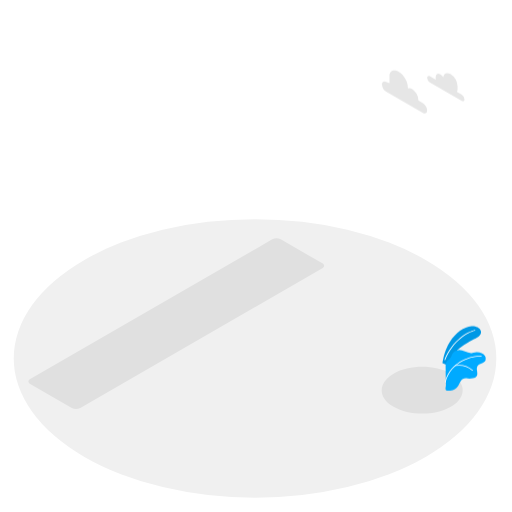
t = 0.00 s
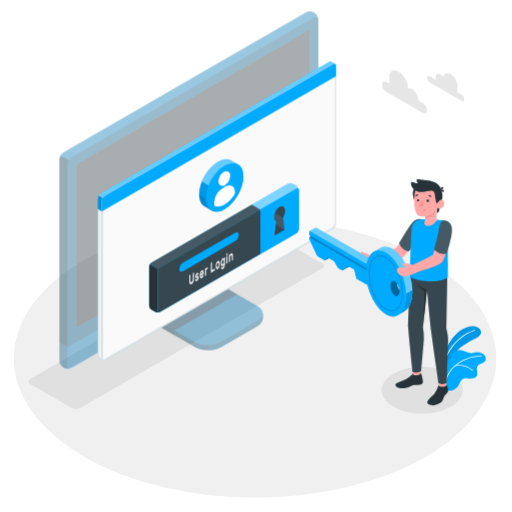
t = 1.67 s
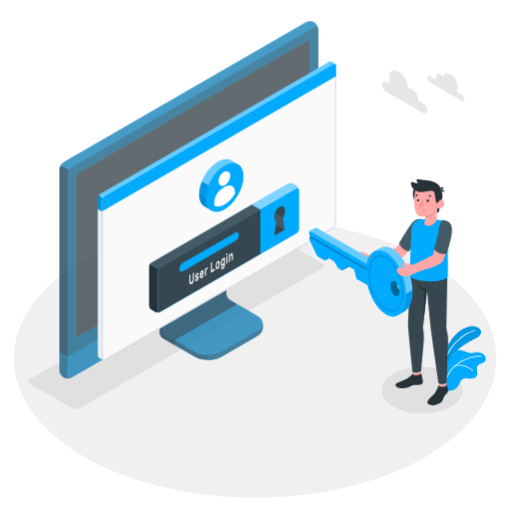
t = 3.33 s
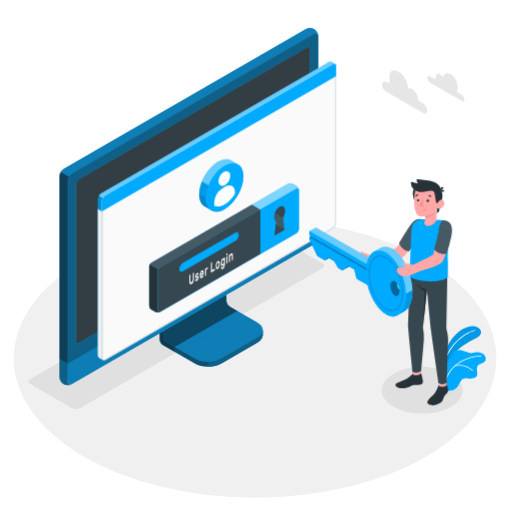
t = 5.00 s
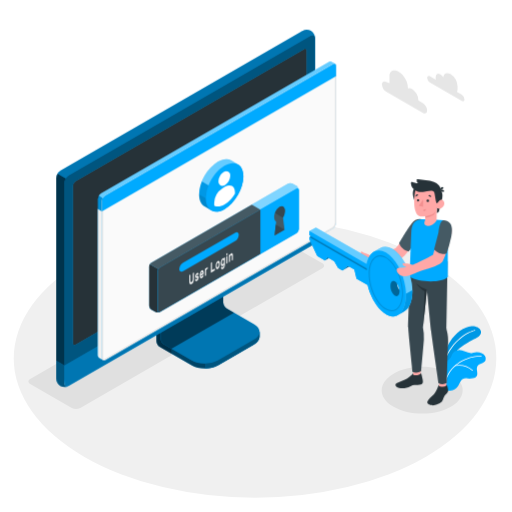
t = 6.67 s
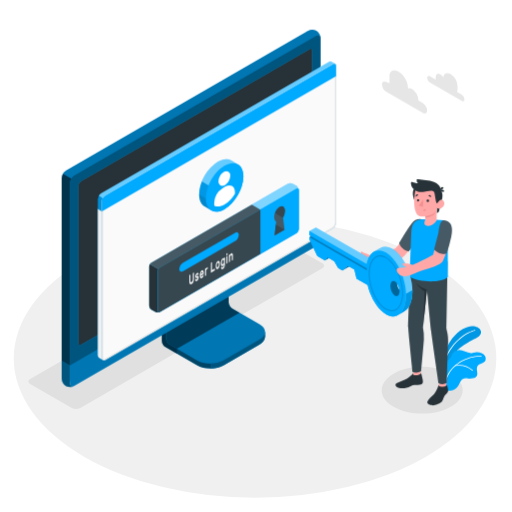
t = 8.33 s

The animated SVG that drew these frames (rendered in a browser with its animation timeline set to each time). Animation: 3 CSS @keyframes rules; frames cover the first 8.33 s, repeats indefinitely.

<svg class="animated" id="freepik_stories-login" xmlns="http://www.w3.org/2000/svg" viewBox="0 0 500 500" version="1.1" xmlns:xlink="http://www.w3.org/1999/xlink" xmlns:svgjs="http://svgjs.com/svgjs"><style>svg#freepik_stories-login:not(.animated) .animable {opacity: 0;}svg#freepik_stories-login.animated #freepik--Device--inject-303 {animation: 6.2s 1 forwards ease-out slideDown,1.5s Infinite  linear shake;animation-delay: 0s,6.2s;}svg#freepik_stories-login.animated #freepik--Window--inject-303 {animation: 1s 1 forwards cubic-bezier(.36,-0.01,.5,1.38) slideDown;animation-delay: 0s;}svg#freepik_stories-login.animated #freepik--Character--inject-303 {animation: 1s 1 forwards cubic-bezier(.36,-0.01,.5,1.38) slideLeft;animation-delay: 0s;}            @keyframes slideDown {                0% {                    opacity: 0;                    transform: translateY(-30px);                }                100% {                    opacity: 1;                    transform: translateY(0);                }            }                    @keyframes shake {                10%, 90% {                    transform: translate3d(-1px, 0, 0);                  }                  20%, 80% {                    transform: translate3d(2px, 0, 0);                  }                  30%, 50%, 70% {                    transform: translate3d(-4px, 0, 0);                  }                  40%, 60% {                    transform: translate3d(4px, 0, 0);                  }            }                    @keyframes slideLeft {                0% {                    opacity: 0;                    transform: translateX(-30px);                }                100% {                    opacity: 1;                    transform: translateX(0);                }            }        </style><g id="freepik--Floor--inject-303" class="animable" style="transform-origin: 249.05px 350.02px;"><ellipse id="freepik--floor--inject-303" cx="249.05" cy="350.02" rx="235.61" ry="136.03" style="fill: rgb(240, 240, 240); transform-origin: 249.05px 350.02px;" class="animable"></ellipse></g><g id="freepik--Shadow--inject-303" class="animable" style="transform-origin: 239.83px 318.325px;"><path id="freepik--shadow--inject-303" d="M384.36,397.22c-15.45-8.92-15.45-23.38,0-32.3s40.5-8.92,55.95,0,15.45,23.38,0,32.3S399.81,406.14,384.36,397.22Z" style="fill: rgb(224, 224, 224); transform-origin: 412.335px 381.07px;" class="animable"></path><path id="freepik--shadow--inject-303" d="M70.12,398.46,29.48,375c-2.29-1.32-2.29-3.47,0-4.79L265.87,233.73a9.17,9.17,0,0,1,8.29,0l40.65,23.46c2.29,1.32,2.29,3.47,0,4.79L78.42,398.46A9.19,9.19,0,0,1,70.12,398.46Z" style="fill: rgb(224, 224, 224); transform-origin: 172.145px 316.095px;" class="animable"></path></g><g id="freepik--Device--inject-303" class="animable animator-active" style="transform-origin: 184.405px 203.455px;"><g id="freepik--device--inject-303" class="animable" style="transform-origin: 184.405px 203.455px;"><path d="M216.2,356.64l34.94-20.2c3.6-2.08,5.4-4.8,5.4-7.53s0-4.86,0-4.86l-36.24-20.44a7.64,7.64,0,0,1-3.48-6V254.52l-61,35.26v43.07a7.7,7.7,0,0,0,3.48,6l30.84,17.76C197.32,360.8,209,360.8,216.2,356.64Z" style="fill: #00AAFF; transform-origin: 206.18px 307.138px;" id="el64gdpdahg5w" class="animable"></path><g id="eldzxqhr3d136"><g style="opacity: 0.6; transform-origin: 206.18px 307.138px;" class="animable" id="el9esbbym819"><path d="M216.2,356.64l34.94-20.2c3.6-2.08,5.4-4.8,5.4-7.53s0-4.86,0-4.86l-36.24-20.44a7.64,7.64,0,0,1-3.48-6V254.52l-61,35.26v43.07a7.7,7.7,0,0,0,3.48,6l30.84,17.76C197.32,360.8,209,360.8,216.2,356.64Z" id="elrdni2ccklag" class="animable" style="transform-origin: 206.18px 307.138px;"></path></g></g><g id="el9n8nr11ncm"><path d="M170.45,340.48v4.84l-11.18-6.45a7.67,7.67,0,0,1-3.47-6V289.78l11.62-6.71c.24,2.95.5,6,.75,9L160,296.77v33.65a7.63,7.63,0,0,0,3.48,6Z" style="opacity: 0.3; transform-origin: 163.125px 314.195px;" class="animable" id="elmkh0ge79ues"></path></g><path d="M160,330.43a7.68,7.68,0,0,0,3.48,6l26.62,15.34c7.2,4.15,18.88,4.16,26.09,0l35-20.2c7.21-4.16,7.21-10.9,0-15.06l-26.64-15.34a7.69,7.69,0,0,1-3.47-6V261.51l-61,35.26Z" style="fill: #00AAFF; transform-origin: 208.299px 308.198px;" id="elp27yuct5hp" class="animable"></path><g id="elvdkjcvk59q"><path d="M160,330.43a7.68,7.68,0,0,0,3.48,6l26.62,15.34c7.2,4.15,18.88,4.16,26.09,0l35-20.2c7.21-4.16,7.21-10.9,0-15.06l-26.64-15.34a7.69,7.69,0,0,1-3.47-6V261.51l-61,35.26Z" style="opacity: 0.3; transform-origin: 208.299px 308.198px;" class="animable" id="eleoi38hf1fgh"></path></g><g id="elhuo4facfb9l"><path d="M231.6,305.28h0l-7.09-4.09a7.69,7.69,0,0,1-3.47-6V261.51l-61,35.26v33.66a7.68,7.68,0,0,0,3.48,6l7,4Z" style="opacity: 0.5; transform-origin: 195.82px 300.97px;" class="animable" id="elv9kvicabh5"></path></g><path d="M256.55,324.06v4.86c0,2.73-1.81,5.44-5.4,7.53l-35,20.19a26.23,26.23,0,0,1-12.45,3.09v-4.84a26.23,26.23,0,0,0,12.45-3.09l35-20.21C254.74,329.52,256.55,326.79,256.55,324.06Z" style="fill: #00AAFF; transform-origin: 230.125px 341.895px;" id="el3ibjzp42reg" class="animable"></path><g id="el49svie5z8mz"><path d="M256.55,324.06v4.86c0,2.73-1.81,5.44-5.4,7.53l-35,20.19a26.23,26.23,0,0,1-12.45,3.09v-4.84a26.23,26.23,0,0,0,12.45-3.09l35-20.21C254.74,329.52,256.55,326.79,256.55,324.06Z" style="opacity: 0.5; transform-origin: 230.125px 341.895px;" class="animable" id="el1k047jctjrc"></path></g><path d="M62,372.26a9.35,9.35,0,0,0,8.43-.15l236-136.25a9.62,9.62,0,0,0,4.35-7.53V37.41A9.32,9.32,0,0,0,306.72,30a9.3,9.3,0,0,0-8.42.16L62.3,166.45A9.58,9.58,0,0,0,58,174V364.89A9.32,9.32,0,0,0,62,372.26Z" style="fill: #00AAFF; transform-origin: 184.39px 201.131px;" id="elfkgbwuf3x44" class="animable"></path><path d="M70.46,372.1l236-136.25a9.59,9.59,0,0,0,4.35-7.53V37.41c0-2.77-1.95-3.9-4.35-2.51l-236,136.25a9.61,9.61,0,0,0-4.35,7.53V369.59C66.11,372.36,68.06,373.49,70.46,372.1Z" style="fill: #00AAFF; transform-origin: 188.46px 203.5px;" id="elbziizixtj7r" class="animable"></path><g id="eldph5ll8usvo"><path d="M70.46,372.1l236-136.25a9.59,9.59,0,0,0,4.35-7.53V37.41c0-2.77-1.95-3.9-4.35-2.51l-236,136.25a9.61,9.61,0,0,0-4.35,7.53V369.59C66.11,372.36,68.06,373.49,70.46,372.1Z" style="opacity: 0.5; transform-origin: 188.46px 203.5px;" class="animable" id="elc0t2jp4gmu8"></path></g><path d="M69.82,377.06A9.34,9.34,0,0,1,62,376.9,9.32,9.32,0,0,1,58,369.51V352.13l8.15,4.72v17.38C66.1,376.76,67.71,377.91,69.82,377.06Z" style="fill: #00AAFF; transform-origin: 63.91px 364.985px;" id="el6hxdk3xp09" class="animable"></path><g id="elqgku79fomzg"><path d="M69.82,377.06A9.34,9.34,0,0,1,62,376.9,9.32,9.32,0,0,1,58,369.51V352.13l8.15,4.72v17.38C66.1,376.76,67.71,377.91,69.82,377.06Z" style="opacity: 0.5; transform-origin: 63.91px 364.985px;" class="animable" id="elhn21b2lfkyq"></path></g><path d="M66.1,356.85v17.38c0,2.77,2,3.89,4.35,2.51l236-136.25A9.62,9.62,0,0,0,310.8,233V215.54Z" style="fill: #00AAFF; transform-origin: 188.45px 296.435px;" id="el0s8n74bbkha" class="animable"></path><g id="ela1ydofw9uru"><path d="M66.11,356.81v17.42c0,2.77,2,3.89,4.35,2.51l236-136.25A9.62,9.62,0,0,0,310.8,233V215.54Z" style="opacity: 0.3; transform-origin: 188.455px 296.435px;" class="animable" id="el08thbn6ovaxx"></path></g><path d="M74.26,335V181.39a5.75,5.75,0,0,1,2.6-4.52L300,48c1.44-.83,2.61-.16,2.61,1.5V203.19a5.76,5.76,0,0,1-2.61,4.52L76.87,336.55C75.43,337.38,74.26,336.7,74.26,335Z" style="fill: #00AAFF; transform-origin: 188.435px 192.273px;" id="elid5n6jujhn" class="animable"></path><path d="M74.26,335V181.39a5.75,5.75,0,0,1,2.6-4.52L300,48c1.44-.83,2.61-.16,2.61,1.5V203.19a5.76,5.76,0,0,1-2.61,4.52L76.87,336.55C75.43,337.38,74.26,336.7,74.26,335Z" style="fill: rgb(38, 50, 56); transform-origin: 188.435px 192.273px;" id="elcqogzmugoj5" class="animable"></path><path d="M188.45,291.73a9,9,0,0,0-4.08,7.06c0,2.6,1.83,3.66,4.08,2.36a9,9,0,0,0,4.08-7.07C192.53,291.48,190.7,290.43,188.45,291.73Z" style="fill: #00AAFF; transform-origin: 188.45px 296.439px;" id="elxjy8qm0c4m" class="animable"></path><g id="elcvwtp7k043o"><path d="M67.39,174.38a9.25,9.25,0,0,0-1.29,4.29V356.85L58,352.13V174a8.9,8.9,0,0,1,1.28-4.3Z" style="opacity: 0.7; transform-origin: 62.695px 263.275px;" class="animable" id="ele2q0ws9yeac"></path></g><g id="elp74e65dd0wb"><path d="M310.76,36.69c-.31-2.24-2.12-3-4.31-1.79l-236,136.25a8.94,8.94,0,0,0-3.07,3.23l-8.16-4.71a9,9,0,0,1,3.08-3.23L298.3,30.2a9.32,9.32,0,0,1,8.43-.16A9.37,9.37,0,0,1,310.76,36.69Z" style="opacity: 0.3; transform-origin: 184.99px 101.745px;" class="animable" id="elxi9dqg5c3om"></path></g></g></g><g id="freepik--Window--inject-303" class="animable" style="transform-origin: 211.872px 205.98px;"><g id="freepik--window--inject-303" class="animable" style="transform-origin: 211.872px 205.98px;"><g id="freepik--window--inject-303" class="animable" style="transform-origin: 211.872px 205.98px;"><g id="freepik--window--inject-303" class="animable" style="transform-origin: 211.872px 205.98px;"><path d="M323.49,60.19a2.16,2.16,0,0,0-2.22.17L98.59,189a6.71,6.71,0,0,0-3,5.27V346.94a3,3,0,0,0,1.29,2.65c.49.27,3.11,1.79,3.89,2.21a1.75,1.75,0,0,0,1.76-.1L325.16,223.06a6.71,6.71,0,0,0,3-5.27V64.33a2.1,2.1,0,0,0-.94-2C326.72,62,324.05,60.52,323.49,60.19Z" style="fill: #00AAFF; transform-origin: 211.879px 205.976px;" id="elvwtxoreey2f" class="animable"></path><path d="M102.48,191.16,325.17,62.57c1.68-1,3-.18,3,1.76V217.79a6.71,6.71,0,0,1-3,5.27L102.48,351.7c-1.68,1-3-.61-3-2.55V196.43A6.73,6.73,0,0,1,102.48,191.16Z" style="fill: rgb(250, 250, 250); transform-origin: 213.825px 207.074px;" id="eldl0dfst5gcp" class="animable"></path><path d="M326.53,63.15h0c.59,0,.68.74.68,1.18V217.79a5.68,5.68,0,0,1-2.55,4.4L102,350.83a1,1,0,0,1-.5.16c-.56,0-1-.86-1-1.84V196.43A5.74,5.74,0,0,1,103,192L325.67,63.43a1.77,1.77,0,0,1,.86-.28m0-1a2.8,2.8,0,0,0-1.36.42L102.48,191.16a6.73,6.73,0,0,0-3,5.27V349.15c0,1.54.86,2.84,2,2.84a2,2,0,0,0,1-.29L325.16,223.06a6.71,6.71,0,0,0,3-5.27V64.33c0-1.38-.68-2.18-1.68-2.18Z" style="fill: rgb(224, 224, 224); transform-origin: 213.82px 207.07px;" id="eln6eii1a31l" class="animable"></path><path d="M96.82,349.59c.33.17,2.7,1.52,3.74,2.12a3.11,3.11,0,0,1-1.12-2.56V206.4l-3.9-2.28V346.94A3,3,0,0,0,96.82,349.59Z" style="fill: rgb(240, 240, 240); transform-origin: 98.0471px 277.915px;" id="elm6n89aoe44" class="animable"></path><path d="M328.21,64.3c0-1.92-1.37-2.7-3-1.73L102.48,191.16a6.73,6.73,0,0,0-3,5.27v10L328.21,74.3Z" style="fill: #00AAFF; transform-origin: 213.845px 134.291px;" id="elldoqf13bpen" class="animable"></path><g id="elnykcz22jh7"><g style="opacity: 0.4; transform-origin: 211.84px 126.687px;" class="animable" id="eluexurpfom9"><path d="M325.17,62.57,102.48,191.15a6.25,6.25,0,0,0-2.14,2.27l-3.87-2.25A6,6,0,0,1,98.59,189L321.27,60.36a2.16,2.16,0,0,1,2.22-.18c.54.34,3.07,1.77,3.72,2.12A2.2,2.2,0,0,0,325.17,62.57Z" style="fill: rgb(255, 255, 255); transform-origin: 211.84px 126.687px;" id="elovl4t1vhok" class="animable"></path></g></g><g id="eler31l9lrpj8"><path d="M95.54,204.13v-9.91a6.25,6.25,0,0,1,.93-3.05l3.88,2.24a6.08,6.08,0,0,0-.91,3v10Z" style="opacity: 0.15; transform-origin: 97.945px 198.79px;" class="animable" id="eluwyo19wg7dk"></path></g></g></g><path d="M281.25,179.42l-133.37,77a4.91,4.91,0,0,0-2.23,3.85v38.24a4.91,4.91,0,0,0,2.23,3.85l3.89,2.24a4.94,4.94,0,0,0,4.46,0l133.35-77a4.93,4.93,0,0,0,2.23-3.86l0-38.25a4.91,4.91,0,0,0-2.23-3.85l-3.9-2.24A4.91,4.91,0,0,0,281.25,179.42Z" style="fill: #00AAFF; transform-origin: 218.73px 242.007px;" id="elvn781o986r" class="animable"></path><g id="eljimwnz1q5t"><path d="M291.81,185.15c-.16-1.15-1.09-1.57-2.21-.92l-133.37,77a4.49,4.49,0,0,0-1.57,1.66l-8.35-4.82a4.57,4.57,0,0,1,1.56-1.64l133.38-77a4.91,4.91,0,0,1,4.45,0l3.9,2.24A5,5,0,0,1,291.81,185.15Z" style="fill: rgb(255, 255, 255); opacity: 0.5; transform-origin: 219.06px 220.893px;" class="animable" id="elq4w69yie7be"></path></g><path d="M155.85,304.79a5,5,0,0,1-4.07-.18l-3.9-2.24a4.93,4.93,0,0,1-2.23-3.85V260.28a4.63,4.63,0,0,1,.66-2.21l8.35,4.82a4.48,4.48,0,0,0-.66,2.19v38.25C154,304.6,154.8,305.19,155.85,304.79Z" style="fill: rgb(38, 50, 56); transform-origin: 150.75px 281.604px;" id="elrzkh4kfijk" class="animable"></path><path d="M156.23,261.23l133.37-77c1.23-.71,2.23-.14,2.23,1.28l0,38.25a4.93,4.93,0,0,1-2.23,3.86l-133.35,77c-1.23.71-2.23.13-2.23-1.29V265.09A4.93,4.93,0,0,1,156.23,261.23Z" style="fill: #00AAFF; transform-origin: 222.925px 244.424px;" id="elvozyrk8dh3f" class="animable"></path><path d="M245.89,199.84l-98,56.59a4.57,4.57,0,0,0-1.56,1.64l8.35,4.82a4.49,4.49,0,0,1,1.57-1.66l98-56.58Z" style="fill: rgb(69, 90, 100); transform-origin: 200.29px 231.365px;" id="el1w192ybrxxm" class="animable"></path><path d="M254.23,204.65l-98,56.58a4.93,4.93,0,0,0-2.23,3.86v38.23c0,1.42,1,2,2.23,1.29l98-56.58Z" style="fill: rgb(55, 71, 79); transform-origin: 204.115px 254.782px;" id="el7u3mbqi7z89" class="animable"></path><path d="M178.83,256.57l50.57-29.19c2.09-1.21,3.79-.35,3.79,1.92a8.13,8.13,0,0,1-3.8,6.3l-50.56,29.2c-2.09,1.21-3.8.35-3.8-1.92A8.16,8.16,0,0,1,178.83,256.57Z" style="fill: #00AAFF; transform-origin: 204.11px 246.09px;" id="el7esfdvdix1y" class="animable"></path><path d="M189.19,266.24a.1.1,0,0,1,.15,0,.37.37,0,0,1,.06.23v5.69a9.54,9.54,0,0,1-.14,1.64,6.35,6.35,0,0,1-.42,1.44,5.11,5.11,0,0,1-.7,1.18,3.67,3.67,0,0,1-1,.83,1.85,1.85,0,0,1-1,.3,1,1,0,0,1-.7-.37,2.25,2.25,0,0,1-.42-1,6.91,6.91,0,0,1-.13-1.47v-5.7a.72.72,0,0,1,.06-.29.36.36,0,0,1,.15-.2l.63-.37a.11.11,0,0,1,.15,0,.35.35,0,0,1,.06.23v5.62a3.79,3.79,0,0,0,.09.92,1,1,0,0,0,.24.52.45.45,0,0,0,.37.16,1,1,0,0,0,.48-.16,2.16,2.16,0,0,0,.48-.39,2.37,2.37,0,0,0,.38-.6,3.77,3.77,0,0,0,.25-.8,5.28,5.28,0,0,0,.08-1v-5.63a.73.73,0,0,1,.07-.29.36.36,0,0,1,.15-.2Z" style="fill: rgb(250, 250, 250); transform-origin: 187.145px 271.878px;" id="eljy5a1osqmfe" class="animable"></path><path d="M193.11,271.62a.36.36,0,0,0-.05-.21.22.22,0,0,0-.19-.07,1.37,1.37,0,0,0-.37,0l-.58.11a1.18,1.18,0,0,1-.57,0,.69.69,0,0,1-.36-.27,1.43,1.43,0,0,1-.19-.53,4.52,4.52,0,0,1,0-1.62,4.49,4.49,0,0,1,.32-.89,4.32,4.32,0,0,1,.5-.8,2.51,2.51,0,0,1,.68-.59,1.73,1.73,0,0,1,.69-.24.84.84,0,0,1,.51.11.83.83,0,0,1,.33.38,1.59,1.59,0,0,1,.13.59.49.49,0,0,1-.06.29.36.36,0,0,1-.15.2l-.6.35a.18.18,0,0,1-.18,0l-.13-.1a.33.33,0,0,0-.18-.07.82.82,0,0,0-.36.13,1.54,1.54,0,0,0-.41.36.87.87,0,0,0-.18.55.63.63,0,0,0,0,.23.23.23,0,0,0,.17.1,1,1,0,0,0,.33,0l.56-.1c.47-.09.79,0,1,.26a2.1,2.1,0,0,1,.29,1.23,3.51,3.51,0,0,1-.12.88,4.27,4.27,0,0,1-.34.9,3.8,3.8,0,0,1-.55.82,2.83,2.83,0,0,1-.73.61,1.63,1.63,0,0,1-.73.25.9.9,0,0,1-.53-.15.92.92,0,0,1-.34-.43,1.5,1.5,0,0,1-.12-.6.54.54,0,0,1,.06-.3.36.36,0,0,1,.15-.2l.6-.35c.08,0,.14-.05.18,0l.13.14a.3.3,0,0,0,.21.1.64.64,0,0,0,.39-.13,1.87,1.87,0,0,0,.48-.39,1.24,1.24,0,0,0,.17-.27A.6.6,0,0,0,193.11,271.62Z" style="fill: rgb(250, 250, 250); transform-origin: 192.332px 270.493px;" id="elsg8ynwbit2r" class="animable"></path><path d="M195.15,268.91a8.93,8.93,0,0,1,.13-1.55,7.46,7.46,0,0,1,.39-1.41,4.8,4.8,0,0,1,.6-1.15,2.57,2.57,0,0,1,.8-.75,1.09,1.09,0,0,1,.79-.17,1,1,0,0,1,.6.41,2.5,2.5,0,0,1,.39.9,5.58,5.58,0,0,1,.14,1.28v.62a.6.6,0,0,1-.07.3.36.36,0,0,1-.15.2l-2.6,1.51a1.56,1.56,0,0,0,.07.52.65.65,0,0,0,.2.29.42.42,0,0,0,.29.09.82.82,0,0,0,.34-.12,1.45,1.45,0,0,0,.4-.32,1.83,1.83,0,0,0,.26-.38,2.65,2.65,0,0,1,.14-.23.64.64,0,0,1,.15-.13l.62-.36a.12.12,0,0,1,.15,0,.28.28,0,0,1,.06.23,1.93,1.93,0,0,1-.12.57,4.34,4.34,0,0,1-.34.8,4.59,4.59,0,0,1-.56.82,3,3,0,0,1-.76.65,1.21,1.21,0,0,1-.8.19,1,1,0,0,1-.6-.42,2.65,2.65,0,0,1-.39-1A6.8,6.8,0,0,1,195.15,268.91Zm1.92-3.19a1.17,1.17,0,0,0-.39.34,1.92,1.92,0,0,0-.27.46,3.39,3.39,0,0,0-.17.51,3.27,3.27,0,0,0-.07.48l1.76-1a2.9,2.9,0,0,0-.06-.41.66.66,0,0,0-.14-.33.38.38,0,0,0-.26-.16A.6.6,0,0,0,197.07,265.72Z" style="fill: rgb(250, 250, 250); transform-origin: 197.07px 267.796px;" id="el6w9bkvb7p2m" class="animable"></path><path d="M202.13,262.93a1.61,1.61,0,0,0-.68.76,3.44,3.44,0,0,0-.21,1.32v3.61a.73.73,0,0,1-.06.3.36.36,0,0,1-.15.2l-.59.34a.1.1,0,0,1-.15,0,.37.37,0,0,1-.06-.23v-6.47a.8.8,0,0,1,.06-.3.41.41,0,0,1,.15-.2l.59-.34a.11.11,0,0,1,.15,0,.32.32,0,0,1,.06.22v.32a4.12,4.12,0,0,1,.44-.76,1.82,1.82,0,0,1,.6-.53l.36-.21a.1.1,0,0,1,.14,0,.37.37,0,0,1,.07.23v.91a.73.73,0,0,1-.07.3.41.41,0,0,1-.14.2Z" style="fill: rgb(250, 250, 250); transform-origin: 201.54px 265.213px;" id="elc68vj719ezi" class="animable"></path><path d="M209.59,262.45a.1.1,0,0,1,.15,0,.37.37,0,0,1,.06.23v1a.8.8,0,0,1-.06.3.52.52,0,0,1-.15.19l-3.42,2a.11.11,0,0,1-.15,0,.34.34,0,0,1-.06-.22v-9a.8.8,0,0,1,.06-.3.38.38,0,0,1,.15-.19l.63-.37a.11.11,0,0,1,.15,0,.34.34,0,0,1,.06.22v7.61Z" style="fill: rgb(250, 250, 250); transform-origin: 207.88px 261.13px;" id="elwbc06ghgnul" class="animable"></path><path d="M212.66,255.05a1.2,1.2,0,0,1,.77-.21.92.92,0,0,1,.61.3,1.92,1.92,0,0,1,.4.74,4.28,4.28,0,0,1,.18,1.09c0,.08,0,.19,0,.32v.77c0,.12,0,.23,0,.32a7,7,0,0,1-.18,1.29,6.26,6.26,0,0,1-.4,1.2,4.46,4.46,0,0,1-.61,1,2.76,2.76,0,0,1-.77.69,1.31,1.31,0,0,1-.78.21.91.91,0,0,1-.6-.3,1.7,1.7,0,0,1-.4-.73,4.28,4.28,0,0,1-.18-1.09c0-.08,0-.18,0-.31v-.77c0-.13,0-.24,0-.32a6.35,6.35,0,0,1,.17-1.3,6.62,6.62,0,0,1,.41-1.21,4.83,4.83,0,0,1,.6-1A2.66,2.66,0,0,1,212.66,255.05Zm.94,2.58a2,2,0,0,0-.11-.65.62.62,0,0,0-.22-.32.43.43,0,0,0-.29-.07.87.87,0,0,0-.32.13,1.41,1.41,0,0,0-.32.24,1.79,1.79,0,0,0-.29.4,2.19,2.19,0,0,0-.22.58,4,4,0,0,0-.12.78c0,.08,0,.17,0,.28v.71c0,.11,0,.2,0,.26a2.36,2.36,0,0,0,.12.65.61.61,0,0,0,.22.32.37.37,0,0,0,.29.06.9.9,0,0,0,.32-.12,1.67,1.67,0,0,0,.32-.24,2.17,2.17,0,0,0,.29-.4,2.6,2.6,0,0,0,.22-.58,3.57,3.57,0,0,0,.11-.78,2.18,2.18,0,0,0,0-.28v-.7A2.1,2.1,0,0,0,213.6,257.63Z" style="fill: rgb(250, 250, 250); transform-origin: 212.66px 258.804px;" id="elmkfudqpnke" class="animable"></path><path d="M217.68,260.9a1.42,1.42,0,0,0,.34-.29,2.45,2.45,0,0,0,.31-.46,3.08,3.08,0,0,0,.23-.63,3,3,0,0,0,.09-.75v-.51c0,.1-.1.22-.17.36a3,3,0,0,1-.24.42,4,4,0,0,1-.34.4,1.76,1.76,0,0,1-.43.33.92.92,0,0,1-.71.14,1,1,0,0,1-.54-.41,2.72,2.72,0,0,1-.35-.84,5.75,5.75,0,0,1-.14-1.15c0-.13,0-.29,0-.48s0-.35,0-.49a8.45,8.45,0,0,1,.14-1.31,7.89,7.89,0,0,1,.35-1.25,5,5,0,0,1,.54-1,2.28,2.28,0,0,1,.71-.68,1.41,1.41,0,0,1,.43-.17.93.93,0,0,1,.34,0,.62.62,0,0,1,.24.13.91.91,0,0,1,.17.17v-.32a.8.8,0,0,1,.06-.3.38.38,0,0,1,.15-.19l.59-.35a.11.11,0,0,1,.15,0,.37.37,0,0,1,.07.23V258a6.86,6.86,0,0,1-.53,2.84,3.63,3.63,0,0,1-1.46,1.7,1.54,1.54,0,0,1-.74.23,1,1,0,0,1-.59-.15,1.35,1.35,0,0,1-.4-.48,2,2,0,0,1-.16-.72.54.54,0,0,1,.06-.3.36.36,0,0,1,.15-.2l.53-.3a.13.13,0,0,1,.19,0,1,1,0,0,1,.13.17.47.47,0,0,0,.28.22C217.25,261.1,217.43,261,217.68,260.9Zm-.94-4.85q0,.4,0,.78a1.7,1.7,0,0,0,.32,1.12.49.49,0,0,0,.64,0,1.72,1.72,0,0,0,.65-.78,3.62,3.62,0,0,0,.3-1.32c0-.15,0-.33,0-.54s0-.39,0-.52a1.53,1.53,0,0,0-.3-1,.48.48,0,0,0-.65,0,1.73,1.73,0,0,0-.64.77A3.83,3.83,0,0,0,216.74,256.05Z" style="fill: rgb(250, 250, 250); transform-origin: 217.701px 257.006px;" id="ely8zs8t6mhmj" class="animable"></path><path d="M222,247.17a.11.11,0,0,1,.14,0,.32.32,0,0,1,.07.23v1.09a.66.66,0,0,1-.07.3.43.43,0,0,1-.14.19l-.67.39a.1.1,0,0,1-.15,0,.29.29,0,0,1-.07-.22v-1.09a.66.66,0,0,1,.07-.3.38.38,0,0,1,.15-.19Zm.17,9.39a.72.72,0,0,1-.06.29.49.49,0,0,1-.15.2l-.6.34a.09.09,0,0,1-.14,0,.32.32,0,0,1-.07-.23v-6.47a.66.66,0,0,1,.07-.3.47.47,0,0,1,.14-.2l.6-.34a.11.11,0,0,1,.15,0,.34.34,0,0,1,.06.22Z" style="fill: rgb(250, 250, 250); transform-origin: 221.66px 252.284px;" id="elqb0kv1i77h" class="animable"></path><path d="M227.43,253.51a.8.8,0,0,1-.06.3.38.38,0,0,1-.15.19l-.6.35a.1.1,0,0,1-.14,0,.32.32,0,0,1-.07-.23v-3.52a2.45,2.45,0,0,0-.22-1.21c-.14-.25-.36-.29-.67-.11a1.64,1.64,0,0,0-.65.87,4.2,4.2,0,0,0-.24,1.47v3.53a.8.8,0,0,1-.06.3.36.36,0,0,1-.15.2l-.59.34a.1.1,0,0,1-.15,0,.32.32,0,0,1-.06-.22v-6.47a.73.73,0,0,1,.06-.3.36.36,0,0,1,.15-.2l.59-.34a.1.1,0,0,1,.15,0,.37.37,0,0,1,.06.23V249a5.15,5.15,0,0,1,.48-.87,1.88,1.88,0,0,1,.65-.61,1.09,1.09,0,0,1,.79-.2.81.81,0,0,1,.52.41,2.54,2.54,0,0,1,.28.87,9,9,0,0,1,.08,1.2Z" style="fill: rgb(250, 250, 250); transform-origin: 225.524px 251.667px;" id="eloxphlm7m3ys" class="animable"></path><path d="M277.87,224.4,268.16,230l1.51-13.62c-1.17-.62-1.91-2.13-1.91-4.3,0-3.87,2.36-8.36,5.26-10s5.25.1,5.25,4a13.26,13.26,0,0,1-1.9,6.5Z" style="fill: rgb(69, 90, 100); transform-origin: 273.015px 215.732px;" id="el095il6s26fb9" class="animable"></path><polygon points="277.88 224.4 269.33 219.47 268.16 230.01 277.88 224.4" style="fill: rgb(55, 71, 79); transform-origin: 273.02px 224.74px;" id="elwx0z9b7iud" class="animable"></polygon><path d="M273,202.05a11.45,11.45,0,0,0-4.48,5.95l7.83,4.52h0a13.26,13.26,0,0,0,1.9-6.5C278.27,202.15,275.92,200.38,273,202.05Z" style="fill: rgb(55, 71, 79); transform-origin: 273.385px 206.971px;" id="elldd6wgo2r4p" class="animable"></path><path d="M225.8,156.7c-3.33-1.92-7.92-1.65-13,1.28-10.14,5.86-18.36,20.09-18.36,31.8,0,5.88,2.08,10,5.42,11.9l6.47,3.76c3.32,1.92,7.91,1.64,13-1.29,10.14-5.85,18.36-20.09,18.36-31.8,0-5.85-2.06-10-5.38-11.87" style="fill: #00AAFF; transform-origin: 216.065px 181.068px;" id="elbtcve1dpoqt" class="animable"></path><path d="M219.32,161.75c-10.14,5.86-18.36,20.1-18.36,31.8s8.22,16.46,18.36,10.6,18.37-20.09,18.36-31.8S229.45,155.9,219.32,161.75Z" style="fill: #00AAFF; transform-origin: 219.32px 182.951px;" id="elu6bwjc30vs7" class="animable"></path><path d="M229.45,187.73v1.34a29.53,29.53,0,0,1-10.13,10.62c-3.95,2.27-7.52,2.52-10.14,1.07V198a18,18,0,0,1,8.26-14.31l2.67-1.54c2.36-1.36,4.66-1.54,6.46-.49S229.45,184.92,229.45,187.73Z" style="fill: #00AAFF; transform-origin: 219.315px 191.324px;" id="el4o7lt1xxo94" class="animable"></path><g id="el0wxbx0jz35hl"><path d="M225.8,156.7l6.5,3.78c-3.32-1.93-7.91-1.66-13,1.27-6.64,3.84-12.46,11.27-15.68,19.23l-6.51-3.77c3.23-8,9-15.39,15.68-19.23C217.89,155.06,222.48,154.78,225.8,156.7Z" style="fill: rgb(255, 255, 255); opacity: 0.4; transform-origin: 214.705px 168.229px;" class="animable" id="elq8kyhpcvcw"></path></g><g id="elynifhjwg4lb"><path d="M206.1,205.29l-6.23-3.61c-3.34-1.9-5.42-6-5.42-11.9l6.51,3.78C201,199.26,202.92,203.32,206.1,205.29Z" style="opacity: 0.2; transform-origin: 200.275px 197.535px;" class="animable" id="elcafh6euz3i"></path></g><g id="elk68xodsm2s"><path d="M197.13,177.21l6.51,3.77A34.11,34.11,0,0,0,201,193.55h0l-6.51-3.78A34.23,34.23,0,0,1,197.13,177.21Z" style="opacity: 0.1; transform-origin: 199.065px 185.38px;" class="animable" id="elftbpx7f8br"></path></g><path d="M217,181.52a3.49,3.49,0,0,1-1.77-.46,4.33,4.33,0,0,1-1.91-4,11.42,11.42,0,0,1,5.24-9.08h0a3.92,3.92,0,0,1,6.32,3.66,11.44,11.44,0,0,1-5.24,9.08A5.29,5.29,0,0,1,217,181.52Z" style="fill: rgb(255, 255, 255); transform-origin: 219.114px 174.322px;" id="elhs54iq0xqiv" class="animable"></path><path d="M226.57,181.65c-1.8-1.05-4.1-.87-6.46.49l-2.67,1.54A18,18,0,0,0,209.18,198v2.77c2.62,1.45,6.19,1.2,10.14-1.07a29.53,29.53,0,0,0,10.13-10.62v-1.34C229.45,184.92,228.41,182.71,226.57,181.65Z" style="fill: rgb(255, 255, 255); transform-origin: 219.315px 191.324px;" id="elfagwk61qphc" class="animable"></path></g></g><g id="freepik--Plants--inject-303" class="animable" style="transform-origin: 453.289px 350.05px;"><g id="freepik--plants--inject-303" class="animable" style="transform-origin: 453.289px 350.05px;"><path d="M432.15,354.65s1.33-11.68,7.14-20.75,13.79-14.72,21.24-15.31,13.47,6.27,5.5,11-22.13,9.51-28.65,27.11Z" style="fill: #00AAFF; transform-origin: 450.976px 337.627px;" id="el61gjplasvhp" class="animable"></path><g id="elu97q1s31c9n"><path d="M432.15,354.65s1.33-11.68,7.14-20.75,13.79-14.72,21.24-15.31,13.47,6.27,5.5,11-22.13,9.51-28.65,27.11Z" style="opacity: 0.1; transform-origin: 450.976px 337.627px;" class="animable" id="elva9ca3a4zn"></path></g><path d="M434.34,351.61l-.08,0a.4.4,0,0,1-.22-.52c7.86-19.35,22.82-27.44,29.64-29a.4.4,0,0,1,.18.78c-6.68,1.54-21.35,9.48-29.08,28.53A.39.39,0,0,1,434.34,351.61Z" style="fill: rgb(255, 255, 255); transform-origin: 449.091px 336.85px;" id="elxnt8jyxm99p" class="animable"></path><path d="M474.12,351.84c-.67,1.52-2.33,2.32-3.87,2.94s-3.22,1.29-4.06,2.73c-1.68,2.9,1.08,7-.72,9.81a5.24,5.24,0,0,1-3.56,2.06c-1.15.21-2.32.21-3.48.31a12.82,12.82,0,0,1-1.66-.13,7.57,7.57,0,0,0-4.81.51c-2.31,1.3-3,4.21-4.42,6.46a11,11,0,0,1-7.77,4.88c-1,.13-3,.32-4-.27a1.18,1.18,0,0,1-.22-.14l0,0c-.15-.16-.33-.37-.41-.48a.16.16,0,0,1,0-.07c-.41-1.51.26-3.07.29-4.63v-.28c-.07-1.81-.12-3.61-.16-5.41q-.13-5-.1-10c0-2.16-.24-4.52.68-6.55,1-2.24,3.52-2.29,4.47-4.48.38-.88.58-1.81.95-2.7a7.73,7.73,0,0,1,6.58-4.59c4.39-.22,8.32,3.33,12.71,3,1.13-.09,2.24-.44,3.36-.64,3.55-.67,7.66.34,9.66,3.35A4.61,4.61,0,0,1,474.12,351.84Z" style="fill: #00AAFF; transform-origin: 454.718px 361.673px;" id="el3d50pkbn6r3" class="animable"></path><path d="M434.7,373.52h0a.38.38,0,0,1-.26-.46c6.06-22.74,30-26,35.63-25.62a.37.37,0,0,1,.35.4.38.38,0,0,1-.4.34c-5.49-.39-28.93,2.82-34.86,25.08A.38.38,0,0,1,434.7,373.52Z" style="fill: rgb(255, 255, 255); transform-origin: 452.425px 360.472px;" id="el3opwkrpzort" class="animable"></path><path d="M461.33,362a.35.35,0,0,1-.2-.1,19.9,19.9,0,0,0-16.31-4.59.39.39,0,0,1-.42-.32.38.38,0,0,1,.31-.43,20.71,20.71,0,0,1,17,4.81.37.37,0,0,1,0,.53A.34.34,0,0,1,461.33,362Z" style="fill: rgb(255, 255, 255); transform-origin: 453.109px 359.15px;" id="elakl869o0g9" class="animable"></path></g></g><g id="freepik--Clouds--inject-303" class="animable" style="transform-origin: 413.28px 89.7599px;"><g id="freepik--clouds--inject-303" class="animable" style="transform-origin: 413.28px 89.7599px;"><path d="M377.12,80l3.18,1.22v-7c0-5.56,4.43-6.89,9.24-4.11h0c4.82,2.78,8.72,9.53,8.72,15.09v1a4.65,4.65,0,0,1,4,.62h0a13.86,13.86,0,0,1,6.27,10.87v.46l4.44,2.56a9.14,9.14,0,0,1,4.13,7.15c0,2.64-1.85,3.71-4.13,2.39L377.12,89.54A9.09,9.09,0,0,1,373,82.39C373,79.76,374.83,78.69,377.12,80Z" style="fill: rgb(230, 230, 230); transform-origin: 395.05px 89.7599px;" id="elpo2uxmizckh" class="animable"></path><path d="M419.71,74.46l5.77,3.33a6.47,6.47,0,0,1-.05-.76V75.36c0-3,2.08-4.18,4.66-2.69a9,9,0,0,1,2.78,2.67c.42-3.74,3.36-5.13,6.92-3.08a15.45,15.45,0,0,1,7,12.09v2.5a6.59,6.59,0,0,1-.59,2.9L451,92.51A5.74,5.74,0,0,1,453.56,97c0,1.65-1.16,2.32-2.59,1.5l-31.26-18A5.72,5.72,0,0,1,417.12,76C417.12,74.31,418.28,73.64,419.71,74.46Z" style="fill: rgb(230, 230, 230); transform-origin: 435.34px 85.0813px;" id="elg3qn4u41mn" class="animable"></path></g></g><g id="freepik--Character--inject-303" class="animable" style="transform-origin: 371.816px 285.449px;"><g id="freepik--character--inject-303" class="animable" style="transform-origin: 371.816px 285.449px;"><path d="M397.37,226.23c-4.2,7.1-8.24,13.27-11.08,16.23-5.39,2.5-18.05,6.36-23,7a3.65,3.65,0,0,1-2.48-.58c-1.95-1.28-3.46-1.49-5.51-2.2-1.61-.55-2.29-1.32-2.59-1a1.83,1.83,0,0,0,.17,2.55,13.52,13.52,0,0,0,2.54,1.9,15,15,0,0,1-6.7.12c-4.29-1.13-6.31.93-3.41,5.59,1,1.66,5.12,4.33,13.4,3.61a75,75,0,0,0,8.81-1c7.94-1.7,16.77-3.34,22.2-5a14,14,0,0,0,5.28-3.66c9.13-10.41,12.16-17.83,16.16-24.57l-.34-11C404.34,214,400.88,220.29,397.37,226.23Z" style="fill: rgb(255, 168, 167); transform-origin: 377.555px 236.892px;" id="eld1um42gpmee" class="animable"></path><path d="M411.93,214a10.41,10.41,0,0,0-9.9,4.23c-4.44,5.69-12.3,19.35-12.3,19.35s2.57,6.85,9.51,8l11.15-15.06S415.67,220.06,411.93,214Z" style="fill: rgb(69, 90, 100); transform-origin: 401.5px 229.739px;" id="el7pk2xlmxttr" class="animable"></path><rect x="428.77" y="367.54" width="7.27" height="12.96" style="fill: rgb(255, 168, 167); transform-origin: 432.405px 374.02px;" id="el6dn1brlcsv3" class="animable"></rect><polygon points="410.84 366.85 403.58 367.11 403.21 353.39 410.84 353.13 410.84 366.85" style="fill: rgb(255, 168, 167); transform-origin: 407.025px 360.12px;" id="ellhbf2yn1pcg" class="animable"></polygon><path d="M437.06,255.35c0,7.22-1.06,65.39-1.06,65.39.16,2.08,2,5.92,1.63,13.91-.55,10.85-1.28,39.37-1.28,39.37a9.24,9.24,0,0,1-8.09.16s-5.9-40-7.2-50.71C419.92,314.08,417,283,417,283l-3.93,36.74a45.23,45.23,0,0,1,.9,12c-.34,5-2.68,30.88-2.68,30.88a9.61,9.61,0,0,1-8.39.67s-4.14-39-4.22-43.58c-.1-5.2,2.42-64.42,2.42-64.42Z" style="fill: rgb(55, 71, 79); transform-origin: 418.178px 315.162px;" id="el4enmn957gkr" class="animable"></path><path d="M428.77,376.76v-1.08c-.7.31-2.31,6.73-5.2,9.47-2.29,2.18-5.41,4.69-6.21,7.12s4.35,3.92,6.5,3.53c2.48-.46,6.8-2.29,7.88-4s1.59-4.19,2.47-5.43,2.91-2.62,3.38-4.06a9.62,9.62,0,0,0-.41-4c-.34-1.34-.7-2.81-1.14-2.68v.82a5.64,5.64,0,0,1-3.64,1.28C431.34,377.82,428.76,377.6,428.77,376.76Z" style="fill: rgb(38, 50, 56); transform-origin: 427.461px 385.742px;" id="el8gdq9p5wmn" class="animable"></path><path d="M403.5,364.77c-.38,0-.69.57-1.52,1.51a16,16,0,0,1-4.27,3.2c-2.72,1.42-8,3.6-10.41,4.73-1.5.7-1.43,2.58.12,3.65s5.28,1.84,9.76.8c2.44-.57,5.62-2.92,7.64-2.79s5.77.09,7.26-1,.89-3.35.47-5.3c-.46-2.14-1-5.47-1.71-5.32V365c-.87,1.38-5.38,1.94-7.3.93Z" style="fill: rgb(38, 50, 56); transform-origin: 399.624px 371.699px;" id="elhw8m6akqi99" class="animable"></path><path d="M417,283a26.72,26.72,0,0,1-10.12-6.05s2,3.81,7.76,7.36l-1.24,32.81Z" style="fill: rgb(38, 50, 56); transform-origin: 411.94px 297.035px;" id="el4iibmdiav2i" class="animable"></path><path d="M433,215.06s6,1.38,5.57,12.22l-1.25,17.25,0,25.9c-5.34,6.06-29,5.62-37.15-.48,0,0,.92-30.65,1.47-42.45.39-8.38,2.32-12.6,10.56-13.52l10.13.44Z" style="fill: #00AAFF; transform-origin: 419.381px 244.368px;" id="elxcgnou33cc" class="animable"></path><path d="M425.36,192.54a11,11,0,0,1-10.82,11.26c-6,0-9.52-5.18-10.82-11.26-2.4-11.13,4.84-11.27,10.82-11.27A11.05,11.05,0,0,1,425.36,192.54Z" style="fill: rgb(38, 50, 56); transform-origin: 414.306px 192.535px;" id="elxnohz37spf" class="animable"></path><path d="M430.88,197.09s-1.66,8.12-2.33,9.46a3.53,3.53,0,0,1-2,1.71l.12-5.71Z" style="fill: rgb(38, 50, 56); transform-origin: 428.715px 202.675px;" id="elcqdy3v7gzd5" class="animable"></path><path d="M428.79,185.46s1.19-.3,2.46,1.68c1.08,1.69,1.33,5.49-.37,10l-3.13.38Z" style="fill: rgb(38, 50, 56); transform-origin: 429.929px 191.482px;" id="el3zmi2mz77" class="animable"></path><path d="M429.94,187.11l3.84.07a1.81,1.81,0,0,0-1.75-2A2.13,2.13,0,0,0,429.94,187.11Z" style="fill: rgb(38, 50, 56); transform-origin: 431.865px 186.18px;" id="el3qbd7e2dnqw" class="animable"></path><path d="M430.41,186.2l2.84-2.73a1.83,1.83,0,0,0-2.69-.11A2.1,2.1,0,0,0,430.41,186.2Z" style="fill: rgb(38, 50, 56); transform-origin: 431.589px 184.512px;" id="el7hya8jh9zs" class="animable"></path><path d="M426.81,197.47c.63.39,1.52-.86,2.3-1.71s3.2-1.63,4.46,1.13-.89,5.49-2.69,6.39c-3.23,1.6-4.25-.73-4.25-.73l-.27,12.86c-4.54,7-14.84,6.78-11.13-.34v-3.91a20.54,20.54,0,0,1-4.62.24c-2.52-.4-4.1-2.47-4.87-5.31-1.22-4.56-1.69-8.24-.65-17.21,1.14-9.82,12.12-9.93,18-6S426.81,197.47,426.81,197.47Z" style="fill: rgb(255, 168, 167); transform-origin: 419.232px 200.499px;" id="elxnmmtm0lfho" class="animable"></path><path d="M413.13,187.35c2.62-.26,5.21-.8,7.84-1a5.1,5.1,0,0,1,1.7.08c2,.55,1.76,2.89,2.08,4.52.55,2.82,1,7.59,2.06,7.61.32,0,1.52-2.07,2.3-2.81a4.13,4.13,0,0,0,.7-2.15c.2-1.16.3-2.35.39-3.53.08-1,.18-2,.18-3a14.08,14.08,0,0,0-.27-3.37,5.89,5.89,0,0,0-1.4-2.52l-.2-.22a13.27,13.27,0,0,0-4.69-3.16,28.33,28.33,0,0,0-7.94-1.73,78,78,0,0,1-8.09-1,.84.84,0,0,0-.47,0,.74.74,0,0,0-.38.6,3.34,3.34,0,0,0,1.35,3.3c-1.81.14-3.89-.8-5.63-1.28a1.14,1.14,0,0,0-.89,0,.88.88,0,0,0-.35.51,3.18,3.18,0,0,0-.05,1.44,8.28,8.28,0,0,0,1.56,4,9.76,9.76,0,0,0,5.4,3.53A15.76,15.76,0,0,0,413.13,187.35Z" style="fill: rgb(38, 50, 56); transform-origin: 415.851px 186.798px;" id="el1jgkmq2qhcx" class="animable"></path><path d="M415.24,211.16s5.62-1.18,7.58-2.27a6.62,6.62,0,0,0,2.72-2.8,9.35,9.35,0,0,1-1.55,3.3c-1.43,1.92-8.75,3.32-8.75,3.32Z" style="fill: rgb(242, 143, 143); transform-origin: 420.39px 209.4px;" id="el3l6w8myh94b" class="animable"></path><path d="M416.59,196a1.17,1.17,0,0,0,1.12,1.21,1.22,1.22,0,1,0-1.12-1.21Z" style="fill: rgb(38, 50, 56); transform-origin: 417.81px 195.994px;" id="el8ds2jvdwxu" class="animable"></path><path d="M418.39,191.15l2.41,1.39a1.53,1.53,0,0,0-.56-2A1.32,1.32,0,0,0,418.39,191.15Z" style="fill: rgb(38, 50, 56); transform-origin: 419.679px 191.456px;" id="elnvbv7rgxgup" class="animable"></path><path d="M415.74,204.11l-2.57,1a1.34,1.34,0,0,0,1.75.88A1.5,1.5,0,0,0,415.74,204.11Z" style="fill: rgb(242, 143, 143); transform-origin: 414.498px 205.091px;" id="elvovgxs61tog" class="animable"></path><path d="M406.25,192.18l2.2-1.76a1.3,1.3,0,0,0-1.91-.31A1.57,1.57,0,0,0,406.25,192.18Z" style="fill: rgb(38, 50, 56); transform-origin: 407.218px 191.001px;" id="elnvjas8dkjcp" class="animable"></path><path d="M407.22,195.67a1.13,1.13,0,1,0,1.13-1.22A1.17,1.17,0,0,0,407.22,195.67Z" style="fill: rgb(38, 50, 56); transform-origin: 408.348px 195.58px;" id="elj5p3at2p43" class="animable"></path><polygon points="413.25 194.73 413.12 201.84 409.08 200.92 413.25 194.73" style="fill: rgb(242, 143, 143); transform-origin: 411.165px 198.285px;" id="el6c9292qj763" class="animable"></polygon><polyline points="317.31 254.28 323.58 250.66 326.06 247.65 319.8 251.27 317.31 254.28" style="fill: #00AAFF; transform-origin: 321.685px 250.965px;" id="elot39o7xn56g" class="animable"></polyline><g id="el0njks8pqunuq"><polyline points="317.31 254.28 323.58 250.66 326.06 247.65 319.8 251.27 317.31 254.28" style="opacity: 0.4; transform-origin: 321.685px 250.965px;" class="animable" id="elxc5qyk2jne"></polyline></g><polyline points="334.36 264.12 340.63 260.5 345.86 255.87 339.6 259.48 334.36 264.12" style="fill: #00AAFF; transform-origin: 340.11px 259.995px;" id="el6701knyznh4" class="animable"></polyline><g id="elkmvaf24vln"><polyline points="334.36 264.12 340.63 260.5 345.86 255.87 339.6 259.48 334.36 264.12" style="opacity: 0.4; transform-origin: 340.11px 259.995px;" class="animable" id="eliz3ng7xr4h"></polyline></g><path d="M387.62,276.61a13.29,13.29,0,0,1,2.59,6.82A13.43,13.43,0,0,1,387.62,276.61Zm14.57.19c-2.11-14.35-9.82-28.54-19-33.85-4.41-2.55-8.49-2.64-11.76-.73l-5.9,3.4-.33.2a7.48,7.48,0,0,0-.76.48,10.24,10.24,0,0,0-1.36,1.12l-.2.19c-.18.18-.37.39-.54.59s-.43.51-.63.78a14.83,14.83,0,0,0-1.15,1.76c-.18.31-.35.64-.51,1L308.52,222l-6.26,3.61v4l.53.3.5.29V231l-1,.59v2.32l7.57,16,7.48,4.33,2.49-3,6.6,3.95,3.79,6.49,4.18,2.41,5.23-4.64,6.42,3.71,2.16,8.91L359,278.31a58.69,58.69,0,0,0,2,6.69c.07.22.16.45.25.7,3.58,9.4,9.27,17.45,15.69,21.16a16.09,16.09,0,0,0,2.41,1.17,12.56,12.56,0,0,0,1.35.45q.6.16,1.2.27a10.65,10.65,0,0,0,3.82,0l.52-.13a4.68,4.68,0,0,0,.73-.21l.56-.22a3.29,3.29,0,0,0,.57-.27,5.44,5.44,0,0,0,.54-.27l.26-.16a.42.42,0,0,0,.13-.07c1.43-.82,4.95-2.86,5.91-3.4,4.76-2.76,7.84-9.74,7.84-19.61A51.47,51.47,0,0,0,402.19,276.8Z" style="fill: #00AAFF; transform-origin: 352.52px 265.461px;" id="ellvbnokqf5i" class="animable"></path><path d="M385.79,288.72c-2.48-1.43-4.48-5.67-4.48-9.47s2-5.73,4.48-4.31,4.47,5.67,4.47,9.48S388.26,290.15,385.79,288.72Zm10.13-8.31c-2.1-14.34-9.81-28.54-19-33.84-4.26-2.46-8.2-2.64-11.4-.95l-.33.2a7.48,7.48,0,0,0-.76.48,10.24,10.24,0,0,0-1.36,1.12l-.2.19c-.18.18-.37.39-.54.59s-.43.51-.63.78a14.83,14.83,0,0,0-1.15,1.76c-.18.31-.35.64-.51,1a24.33,24.33,0,0,0-2,6.09l-55.79-32.22v4l.53.3.5.29V231l-1,.59v2.32l7.57,16,7.48,4.33,2.49-3,6.6,3.95,3.79,6.49,4.18,2.41,5.23-4.64,6.42,3.71,2.16,8.91L359,278.31a58.69,58.69,0,0,0,2,6.69c.07.22.16.45.25.7,3.58,9.4,9.27,17.45,15.69,21.16a16.09,16.09,0,0,0,2.41,1.17,12.56,12.56,0,0,0,1.35.45q.6.16,1.2.27a10.65,10.65,0,0,0,3.82,0l.52-.13a4.68,4.68,0,0,0,.73-.21l.56-.22a3.29,3.29,0,0,0,.57-.27,5.44,5.44,0,0,0,.54-.27l.26-.16a.42.42,0,0,0,.13-.07c4.56-2.88,7.49-9.76,7.49-19.39A53.13,53.13,0,0,0,395.92,280.41Z" style="fill: #00AAFF; transform-origin: 349.385px 267.266px;" id="el7nr6xfrq5n" class="animable"></path><g id="el0vyonm7udnk9"><path d="M390.26,284.41c0,3.81-2,5.74-4.47,4.31s-4.48-5.66-4.48-9.47,2-5.74,4.48-4.31a6.38,6.38,0,0,1,1.83,1.68,13.38,13.38,0,0,0,2.59,6.82A7.88,7.88,0,0,1,390.26,284.41Z" style="opacity: 0.4; transform-origin: 385.785px 281.83px;" class="animable" id="elev1wi4v9aik"></path></g><g id="el5fpahc24q7o"><path d="M402.76,284.4c0,9.87-3.08,16.85-7.84,19.61-1,.54-4.48,2.58-5.91,3.4,4.56-2.88,7.49-9.76,7.49-19.39a53.13,53.13,0,0,0-.58-7.61c-2.1-14.34-9.81-28.54-19-33.84-4.26-2.46-8.2-2.64-11.4-.95l5.9-3.4c3.27-1.91,7.35-1.82,11.76.73,9.19,5.31,16.9,19.5,19,33.85A51.47,51.47,0,0,1,402.76,284.4Z" style="fill: rgb(255, 255, 255); opacity: 0.4; transform-origin: 384.14px 274.154px;" class="animable" id="el2feyz5x6p1y"></path></g><path d="M396.5,288c0,9.63-2.93,16.51-7.49,19.39,1.43-.82,4.95-2.86,5.91-3.4,4.76-2.76,7.84-9.74,7.84-19.61,0-.36,0-.73,0-1.1l-6.26,3.62C396.49,287.29,396.5,287.65,396.5,288Z" style="fill: #00AAFF; transform-origin: 395.885px 295.335px;" id="elcuer0i87te" class="animable"></path><g id="el3ezkus1c8ar"><path d="M396.5,288c0,9.63-2.93,16.51-7.49,19.39,1.43-.82,4.95-2.86,5.91-3.4,4.76-2.76,7.84-9.74,7.84-19.61,0-.36,0-.73,0-1.1l-6.26,3.62C396.49,287.29,396.5,287.65,396.5,288Z" style="opacity: 0.1; transform-origin: 395.885px 295.335px;" class="animable" id="el4beattp0061"></path></g><g id="elplu3gr1efij"><polygon points="358.28 261.92 358.28 263.95 302.26 231.61 303.29 231.01 303.29 230.17 358.28 261.92" style="opacity: 0.15; transform-origin: 330.27px 247.06px;" class="animable" id="el36z4a6el3h4"></polygon></g><g id="ela6ie4ajje4w"><polygon points="358.28 262.76 358.28 263.95 302.26 231.61 303.29 231.01 303.29 231 358.28 262.76" style="opacity: 0.15; transform-origin: 330.27px 247.475px;" class="animable" id="elq0xoombf76"></polygon></g><g id="elz61dlvd8yy"><path d="M382.64,304a12,12,0,0,1-6-1.79c-9.13-5.27-16.56-20.95-16.56-34.95,0-8.17,2.47-14.27,6.78-16.76,3-1.74,6.55-1.52,10.28.63,9.12,5.27,16.55,21,16.55,35,0,8.16-2.47,14.27-6.78,16.75A8.51,8.51,0,0,1,382.64,304Zm-11.45-53.65a7.56,7.56,0,0,0-3.8,1c-3.93,2.27-6.28,8.22-6.28,15.9,0,13.68,7.2,29,16.06,34.08,3.39,2,6.6,2.18,9.27.64,3.93-2.27,6.28-8.21,6.28-15.89,0-13.69-7.2-29-16.05-34.09A11,11,0,0,0,371.19,250.39Z" style="opacity: 0.15; transform-origin: 376.885px 276.669px;" class="animable" id="el5vt0wp3j0by"></path></g><g id="elkaarix2oead"><path d="M360,251.72a24.33,24.33,0,0,0-2,6.09l-55.79-32.22,6.26-3.61Z" style="fill: rgb(255, 255, 255); opacity: 0.4; transform-origin: 331.105px 239.895px;" class="animable" id="elsdq4yef89g"></path></g><path d="M432.51,254.85c2.92-5.53,6.26-17.95,7.92-24.22,2.36-8.9-1.46-14.5-5.8-14.73-2.71.42-11.64,32.89-11.64,32.89-1,.79-14.57,7.68-18.93,9.41a3.42,3.42,0,0,1-2.42,0c-2.09-.76-3.52-.62-5.57-.82-1.61-.16-2.42-.73-2.63-.39a1.84,1.84,0,0,0,.79,2.37,13.14,13.14,0,0,0,2.8,1.22,17.09,17.09,0,0,1-5.41.73c-4.2-.09-5.71,1.73-2.45,6,2,2.66,5.31,3.5,12.7.95,2.12-.74,5-2.17,7.69-3.14,5.54-2,7-2.24,11.22-3.67C426.93,259.37,431.21,257.31,432.51,254.85Z" style="fill: rgb(255, 168, 167); transform-origin: 414.278px 242.848px;" id="elb46wlmsymbl" class="animable"></path><path d="M433,215.06c2.55.35,5,.92,6.51,3s2.72,5,1.24,12.95a124.3,124.3,0,0,1-4.54,16.48s-5.94,2.54-12.25-3.9l4.34-16.78S429,215.9,433,215.06Z" style="fill: rgb(69, 90, 100); transform-origin: 432.691px 231.522px;" id="elg68tm9xs97g" class="animable"></path></g></g><defs>     <filter id="active" height="200%">         <feMorphology in="SourceAlpha" result="DILATED" operator="dilate" radius="2"></feMorphology>                <feFlood flood-color="#32DFEC" flood-opacity="1" result="PINK"></feFlood>        <feComposite in="PINK" in2="DILATED" operator="in" result="OUTLINE"></feComposite>        <feMerge>            <feMergeNode in="OUTLINE"></feMergeNode>            <feMergeNode in="SourceGraphic"></feMergeNode>        </feMerge>    </filter>    <filter id="hover" height="200%">        <feMorphology in="SourceAlpha" result="DILATED" operator="dilate" radius="2"></feMorphology>                <feFlood flood-color="#ff0000" flood-opacity="0.5" result="PINK"></feFlood>        <feComposite in="PINK" in2="DILATED" operator="in" result="OUTLINE"></feComposite>        <feMerge>            <feMergeNode in="OUTLINE"></feMergeNode>            <feMergeNode in="SourceGraphic"></feMergeNode>        </feMerge>            <feColorMatrix type="matrix" values="0   0   0   0   0                0   1   0   0   0                0   0   0   0   0                0   0   0   1   0 "></feColorMatrix>    </filter></defs></svg>